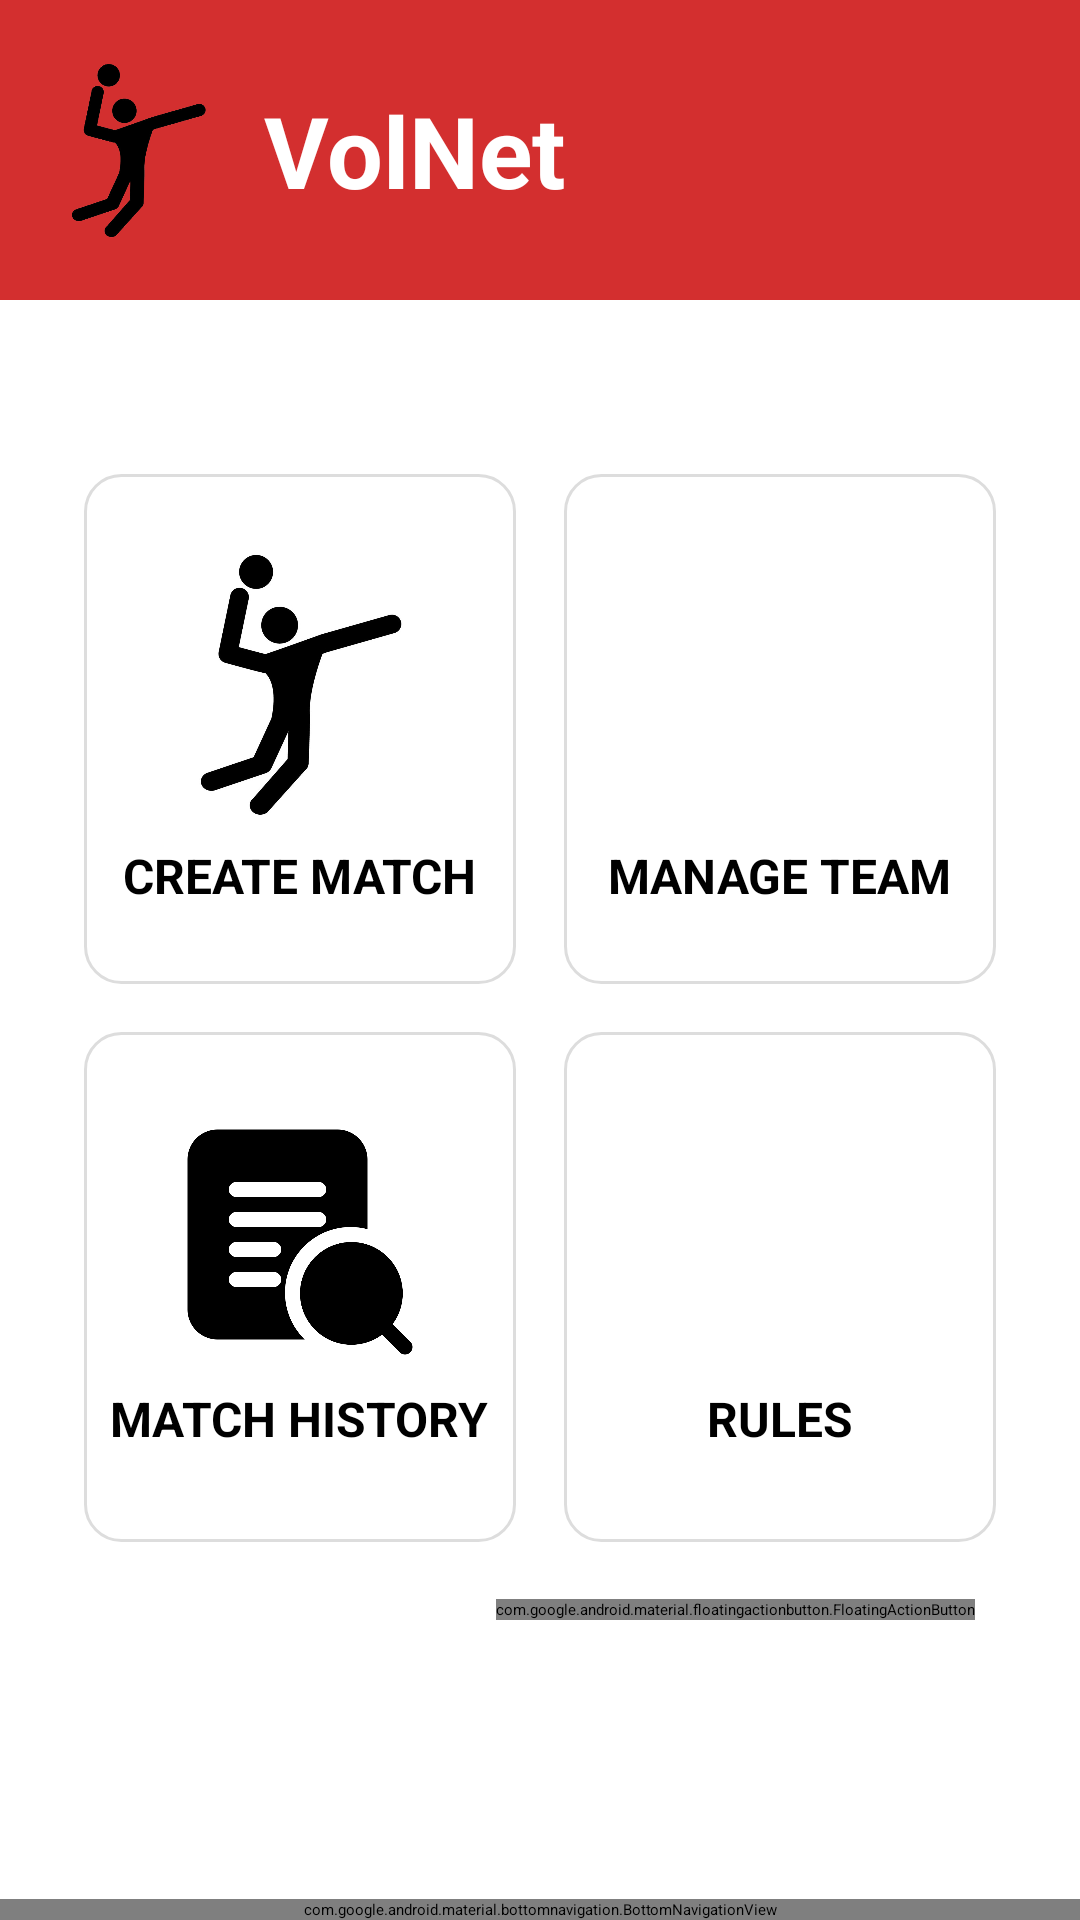

Reconstruct the res/layout file that produces this screen, plus the resources it refers to.
<!-- AndroidManifest.xml: application theme Theme.MediTrack -->
<!-- res/layout/activity_main.xml -->
<?xml version="1.0" encoding="utf-8"?>
<androidx.coordinatorlayout.widget.CoordinatorLayout
    xmlns:android="http://schemas.android.com/apk/res/android"
    xmlns:app="http://schemas.android.com/apk/res-auto"
    xmlns:tools="http://schemas.android.com/tools"
    android:layout_width="match_parent"
    android:layout_height="match_parent"
    tools:context=".MainActivity">

    
    <ScrollView
        android:layout_width="match_parent"
        android:layout_height="match_parent"
        android:layout_marginBottom="80dp">

        <LinearLayout
            android:orientation="vertical"
            android:layout_width="match_parent"
            android:layout_height="wrap_content">

            
            <LinearLayout
                android:id="@+id/header"
                android:layout_width="match_parent"
                android:layout_height="100dp"
                android:orientation="horizontal"
                android:padding="16dp"
                android:background="#D32F2F"
                android:gravity="center_vertical">

                <ImageView
                    android:id="@+id/logo"
                    android:layout_width="60dp"
                    android:layout_height="60dp"
                    android:src="@drawable/ic_volley_bg"
                    android:contentDescription="@string/app_name" />

                <TextView
                    android:layout_width="wrap_content"
                    android:layout_height="wrap_content"
                    android:text="VolNet"
                    android:textColor="#FFFFFF"
                    android:textSize="33sp"
                    android:textStyle="bold"
                    android:layout_marginStart="12dp" />
            </LinearLayout>

            
            <GridLayout
                android:id="@+id/main_grid"
                android:layout_width="match_parent"
                android:layout_height="wrap_content"
                android:layout_marginTop="30dp"
                android:alignmentMode="alignMargins"
                android:columnCount="2"
                android:rowCount="2"
                android:padding="20dp"
                android:columnOrderPreserved="false">

                
                <LinearLayout
                    android:id="@+id/btn_create_match"
                    android:layout_width="0dp"
                    android:layout_height="170dp"
                    android:layout_margin="8dp"
                    android:layout_columnWeight="1"
                    android:orientation="vertical"
                    android:gravity="center"
                    android:background="@drawable/card_background">

                    <ImageView
                        android:layout_width="100dp"
                        android:layout_height="90dp"
                        android:src="@drawable/ic_volley"
                        android:contentDescription="@string/create_match" />

                    <TextView
                        android:text="@string/match"
                        android:textSize="16sp"
                        android:textColor="#000"
                        android:textStyle="bold"
                        android:layout_marginTop="8dp"
                        android:layout_height="wrap_content"
                        android:layout_width="wrap_content"/>
                </LinearLayout>

                
                <LinearLayout
                    android:id="@+id/btn_team_management"
                    android:layout_width="0dp"
                    android:layout_height="170dp"
                    android:layout_margin="8dp"
                    android:layout_columnWeight="1"
                    android:orientation="vertical"
                    android:gravity="center"
                    android:background="@drawable/card_background">

                    <ImageView
                        android:layout_width="100dp"
                        android:layout_height="90dp"
                        android:src="@drawable/team"
                        android:contentDescription="@string/team_management" />

                    <TextView
                        android:text="@string/team_management"
                        android:textSize="16sp"
                        android:textColor="#000"
                        android:textStyle="bold"
                        android:layout_marginTop="8dp"
                        android:layout_height="wrap_content"
                        android:layout_width="wrap_content"/>
                </LinearLayout>
























































                
                <LinearLayout
                    android:id="@+id/btn_match_history"
                    android:layout_width="0dp"
                    android:layout_height="170dp"
                    android:layout_margin="8dp"
                    android:layout_columnWeight="1"
                    android:orientation="vertical"
                    android:gravity="center"
                    android:background="@drawable/card_background">

                    <ImageView
                        android:layout_width="100dp"
                        android:layout_height="80dp"
                        android:src="@drawable/history"
                        android:contentDescription="@string/history" />

                    <TextView
                        android:text="@string/history"
                        android:textSize="16sp"
                        android:textColor="#000"
                        android:textStyle="bold"
                        android:layout_marginTop="8dp"
                        android:layout_height="wrap_content"
                        android:layout_width="wrap_content"/>
                </LinearLayout>
                
                <LinearLayout
                    android:id="@+id/btn_rules"
                    android:layout_width="0dp"
                    android:layout_height="170dp"
                    android:layout_margin="8dp"
                    android:layout_columnWeight="1"
                    android:orientation="vertical"
                    android:gravity="center"
                    android:background="@drawable/card_background">

                    <ImageView
                        android:layout_width="100dp"
                        android:layout_height="80dp"
                        android:src="@drawable/book"
                        android:contentDescription="@string/rules" />

                    <TextView
                        android:text="@string/rules"
                        android:textSize="16sp"
                        android:textColor="#000"
                        android:textStyle="bold"
                        android:layout_marginTop="8dp"
                        android:layout_height="wrap_content"
                        android:layout_width="wrap_content"/>
                </LinearLayout>

            </GridLayout>
        </LinearLayout>
    </ScrollView>

    
    <com.google.android.material.floatingactionbutton.FloatingActionButton
        android:id="@+id/fab_add"
        android:layout_width="wrap_content"
        android:layout_height="wrap_content"
        android:contentDescription="@string/add_teams"
        android:src="@drawable/add"
        app:backgroundTint="#D32F2F"
        app:layout_anchor="@id/bottom_navigation"
        app:layout_anchorGravity="top|end"
        android:layout_marginEnd="35dp"
        android:layout_marginBottom="100dp" />

    
    <com.google.android.material.bottomnavigation.BottomNavigationView
        android:id="@+id/bottom_navigation"
        android:layout_width="match_parent"
        android:layout_height="wrap_content"
        android:layout_gravity="bottom"
        app:menu="@menu/bottom_nav_menu"
        app:itemIconTint="@color/nav_icon_selector"
        app:itemTextColor="@color/nav_text_selector"
        app:labelVisibilityMode="labeled"
        android:background="#FFFFFF" />

</androidx.coordinatorlayout.widget.CoordinatorLayout>
<!-- resources referenced by this layout -->
<resources>
  <!-- drawable card_background (drawable) -->
  <shape xmlns:android="http://schemas.android.com/apk/res/android"
      xmlns:tools="http://schemas.android.com/tools"
      android:shape="rectangle">
      <solid android:color="#FFFFFF" />
      <corners android:radius="12dp" />
      <stroke android:color="#DDD" android:width="1dp" />
      <padding android:left="8dp" android:top="8dp" android:right="8dp" android:bottom="8dp" />
      <shadowColor>#FFFFFF</shadowColor>
  </shape>
  <!-- drawable history: png bitmap (drawable, 25326 bytes) -->
  <!-- drawable ic_volley: jpg bitmap (drawable, 37168 bytes) -->
  <!-- drawable ic_volley_bg: png bitmap (drawable, 54804 bytes) -->
  <string name="add_teams">Add Team</string>
  <string name="app_name">Volnet</string>
  <string name="create_match">Create match</string>
  <string name="history"> MATCH HISTORY</string>
  <string name="match">CREATE MATCH</string>
  <string name="matches">Matches</string>
  <string name="rules">RULES</string>
  <string name="scoring">Scoring</string>
  <string name="team_management">MANAGE TEAM</string>
</resources>
